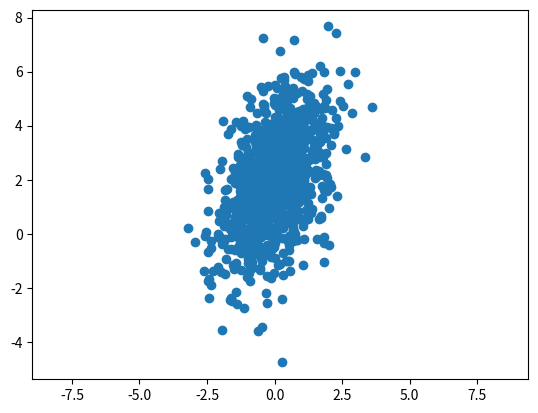
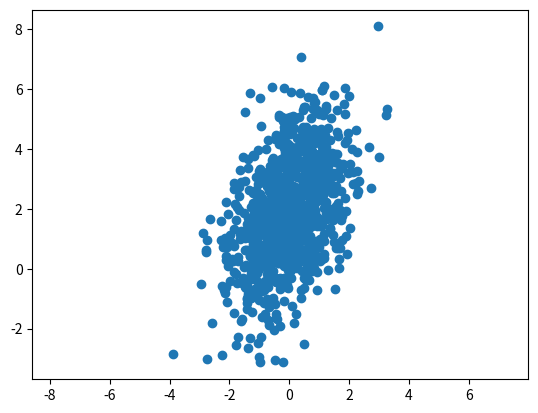

Write Python code to recreate these figures, in order.
"""
[redacted]
Date: August, 2019
[email redacted]
=========================================================================
"""
import numpy as np
import matplotlib.pyplot as plt
from scipy.stats import multivariate_normal as mvn


#%%

covM = np.array([[1,.8],[.8,3]])

mu = np.array([0,2])

r = mvn.rvs(mean=mu,cov=covM,size=1000)

plt.figure(1)
plt.axis('equal')
plt.scatter(r[:,0],r[:,1])


r = np.random.multivariate_normal(mean=mu,cov=covM,size=1000)

plt.figure(2)
plt.axis('equal')
plt.scatter(r[:,0],r[:,1])



